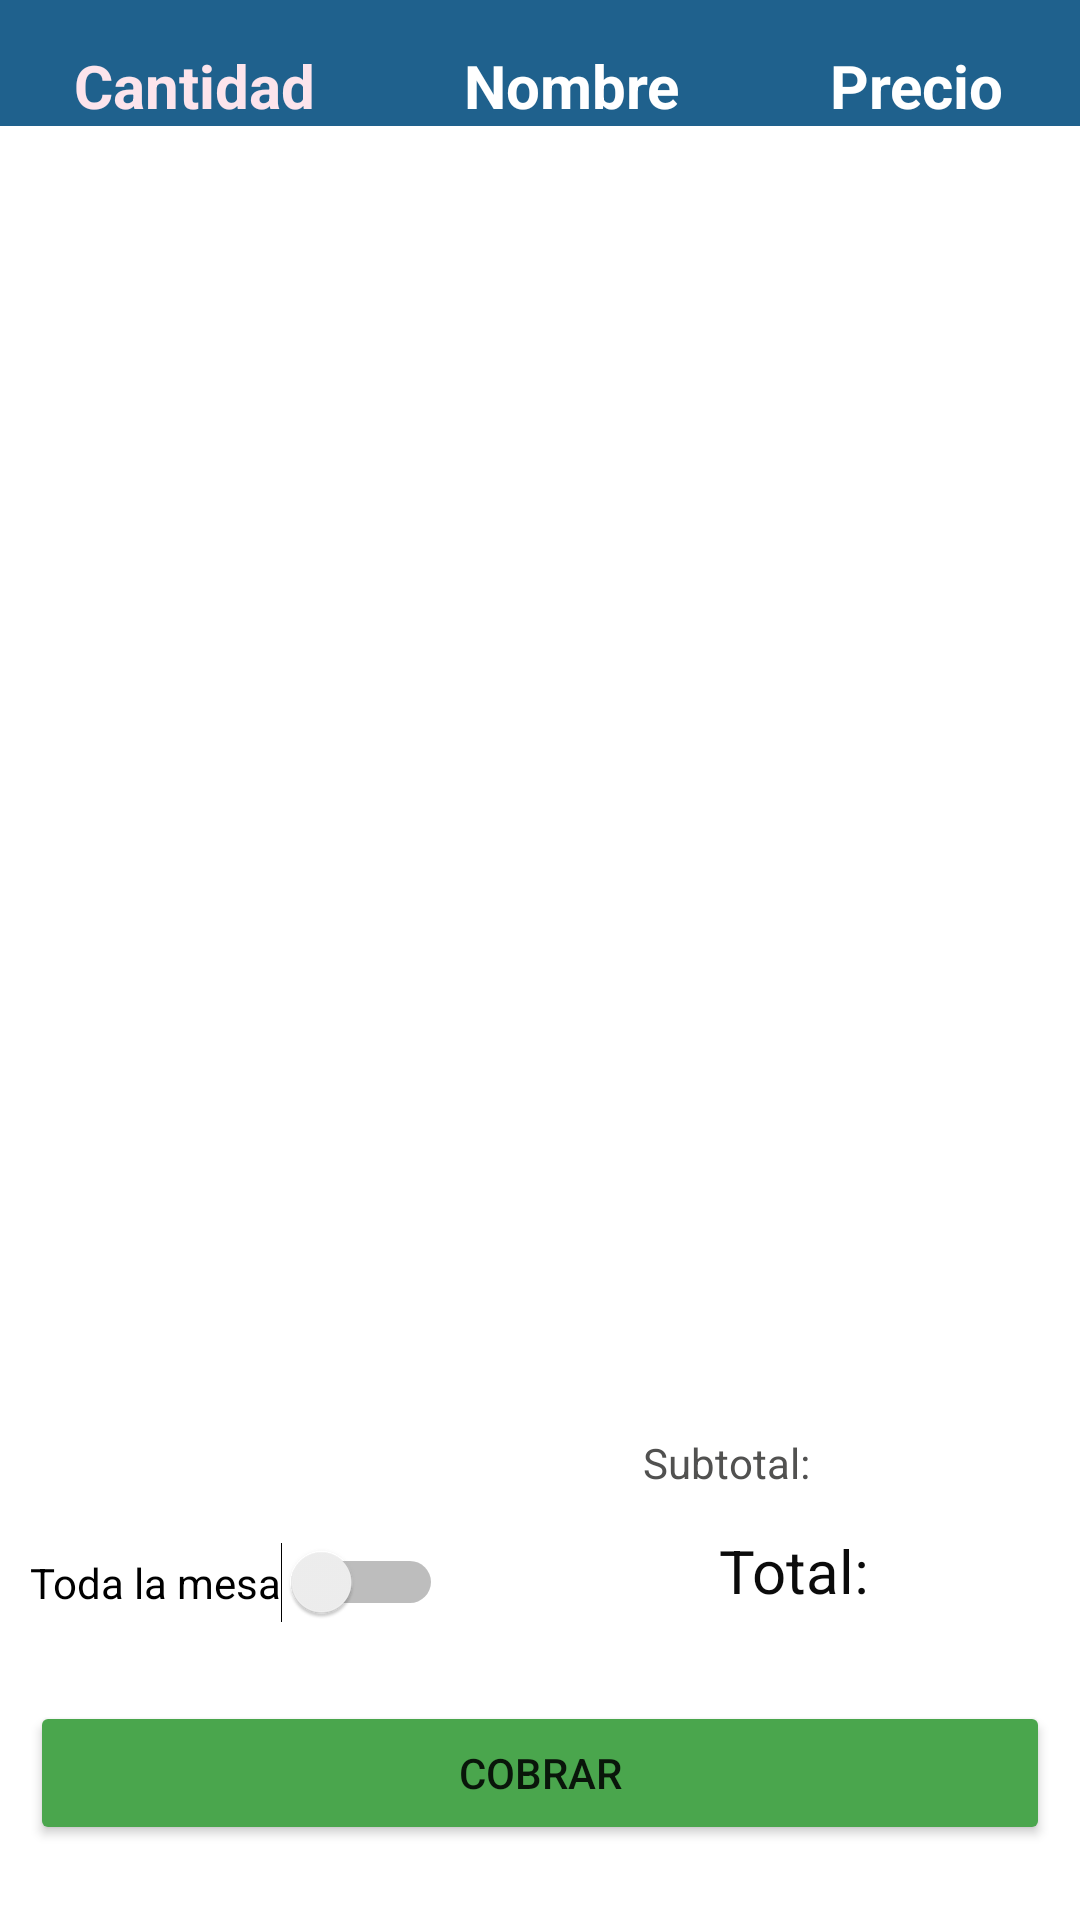

Android layout source for this screen:
<!-- AndroidManifest.xml: application theme Theme.Orden -->
<!-- res/layout/activity_caja.xml -->
<?xml version="1.0" encoding="utf-8"?>
<androidx.constraintlayout.widget.ConstraintLayout xmlns:android="http://schemas.android.com/apk/res/android"
    xmlns:app="http://schemas.android.com/apk/res-auto"
    xmlns:tools="http://schemas.android.com/tools"
    android:layout_width="match_parent"
    android:layout_height="match_parent"
    tools:context=".Caja.CajaActivity">

    <TableLayout
        android:id="@+id/tableLayout"
        android:layout_width="match_parent"
        android:layout_height="wrap_content"
        android:stretchColumns="1,2,3"
        android:background="@color/Principal"
        app:layout_constraintEnd_toEndOf="parent"
        app:layout_constraintStart_toStartOf="parent"
        app:layout_constraintTop_toTopOf="parent"
        tools:ignore="MissingConstraints">

        <TableRow
            android:layout_marginTop="15dp"
            android:layout_width="match_parent"
            android:layout_height="match_parent"
            android:background="@color/Principal"
            android:weightSum="100">


            <TextView

                android:id="@+id/TxtViewItem1"
                android:layout_width="wrap_content"
                android:layout_height="wrap_content"
                android:layout_column="1"
                android:layout_gravity="center"
                android:layout_weight="30"
                android:text="Cantidad"
                android:textColor="#FCE4EC"
                android:textSize="20sp"
                android:textStyle="bold" />

            <TextView
                android:id="@+id/TxtViewItem2"
                android:layout_width="wrap_content"
                android:layout_height="wrap_content"
                android:layout_column="1"
                android:layout_gravity="center"
                android:layout_weight="40"
                android:text="Nombre"
                android:textColor="#fff"
                android:textSize="20sp"
                android:textStyle="bold" />

            <TextView
                android:id="@+id/TxtViewItem3"
                android:layout_width="wrap_content"
                android:layout_height="wrap_content"
                android:layout_column="1"
                android:layout_gravity="center"
                android:layout_weight="30"
                android:text="Precio"
                android:textColor="#fff"
                android:textSize="20sp"
                android:textStyle="bold" />
        </TableRow>

    </TableLayout>

    <Button

        android:id="@+id/BtnPagar"
        android:layout_width="0dp"
        android:layout_height="wrap_content"
        android:layout_marginLeft="10dp"
        android:layout_marginRight="10dp"
        android:layout_marginBottom="25dp"
        android:text="Cobrar"
        app:backgroundTint="#4AA64D"
        app:layout_constraintBottom_toBottomOf="parent"
        app:layout_constraintEnd_toEndOf="parent"
        app:layout_constraintStart_toStartOf="parent" />

    <Switch
        android:id="@+id/switch_total"
        android:layout_width="wrap_content"
        android:layout_height="wrap_content"
        android:layout_marginLeft="10dp"
        android:layout_marginBottom="26dp"
        android:text="Toda la mesa"
        android:onClick="OnClickTodo"
        app:layout_constraintBottom_toTopOf="@+id/BtnPagar"
        app:layout_constraintStart_toStartOf="parent" />

    <TextView
        android:id="@+id/TxtViewTotal"
        android:layout_width="wrap_content"
        android:layout_height="wrap_content"
        android:text="Total:"
        android:textColor="#0B0B0B"
        app:layout_constraintBottom_toTopOf="@+id/BtnPagar"
        app:layout_constraintEnd_toEndOf="parent"
        android:textSize="20sp"
        android:layout_marginBottom="30dp"
        android:layout_marginRight="70dp"


        />

    <TextView
        android:id="@+id/TxtViewSubTotal"
        android:layout_width="wrap_content"
        android:layout_height="wrap_content"
        android:layout_marginRight="90dp"
        android:layout_marginBottom="70dp"
        android:text="Subtotal:"
        android:textColor="#515150"
        android:textSize="14sp"
        app:layout_constraintBottom_toTopOf="@+id/BtnPagar"
        app:layout_constraintEnd_toEndOf="parent" />

    <ListView
        android:id="@+id/ListViewPantalla"
        android:layout_width="match_parent"
        android:layout_height="wrap_content"
        android:layout_marginLeft="5dp"
        android:layout_marginTop="5dp"
        android:layout_marginRight="5dp"
        app:layout_constraintBottom_toTopOf="@+id/TxtViewSubTotal"
        app:layout_constraintEnd_toEndOf="parent"
        app:layout_constraintStart_toStartOf="parent"
        app:layout_constraintTop_toBottomOf="@+id/tableLayout"
        app:layout_constraintVertical_bias="0.009" />

</androidx.constraintlayout.widget.ConstraintLayout>
<!-- resources referenced by this layout -->
<resources>
  <color name="Principal">#1F618D</color>
  <style name="Theme.Orden" parent="Theme.MaterialComponents.DayNight.DarkActionBar">
          
          <item name="colorPrimary">@color/Principal</item>
          <item name="colorPrimaryVariant">@color/Segundario</item>
          <item name="colorOnPrimary">@color/white</item>
          
          <item name="colorSecondary">@color/teal_200</item>
          <item name="colorSecondaryVariant">@color/teal_700</item>
          <item name="colorOnSecondary">@color/black</item>
          
        
          
             
          <item name="android:statusBarColor" tools:targetApi="l">?attr/colorPrimaryVariant</item>
          
      </style>
  <color name="Segundario">#154360</color>
  <color name="white">#F4F2F4</color>
  <color name="teal_200">#FF03DAC5</color>
  <color name="teal_700">#FF018786</color>
  <color name="black">#FF000000</color>
</resources>
